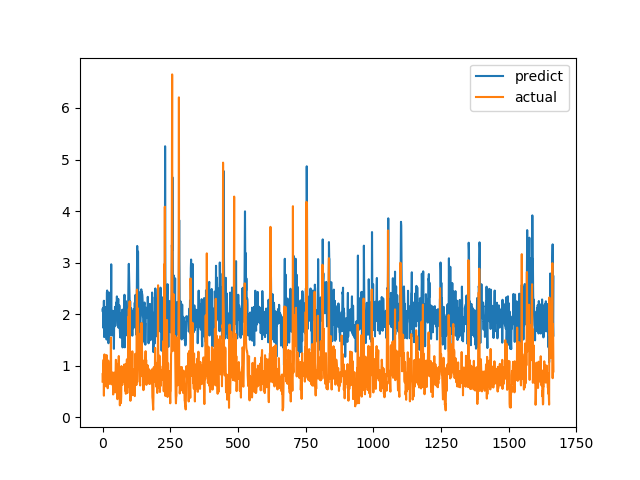

The table this chart was drawn from, first rows:
predict, actual
2.093, 0.6915
2.046, 0.8558
2.123, 0.7094
1.734, 1.015
1.919, 1.116
2.26, 0.4183
1.556, 1.002
2.137, 1.219
2.004, 1.143
2.129, 0.6528
2.14, 0.6747
1.657, 0.601
1.964, 0.6695
1.755, 0.6538
1.826, 0.7814
1.507, 1.206
2.419, 0.8469
2.459, 0.8286
1.957, 0.6482
1.542, 0.5624
1.88, 0.7183
1.6, 1.1
1.436, 0.9542
2.422, 0.729
1.644, 0.6694
1.738, 0.8631
1.58, 0.6465
1.679, 0.8223
1.6, 0.9236
1.916, 0.8301
1.964, 1.067
2.087, 1.546
2.967, 0.6827
1.966, 0.6386
1.735, 0.6464
1.586, 0.6881
2.064, 0.7274
1.889, 0.65
2.064, 0.8694
1.997, 0.4409
1.727, 0.4519
1.81, 0.7575
1.327, 0.4952
1.961, 0.6851
1.757, 0.7244
1.979, 0.8654
2.142, 0.74
2.011, 0.8071
1.98, 0.8204
1.966, 1.114
2.14, 1.109
2.229, 0.4751
1.982, 1.039
2.345, 0.9458
1.912, 0.7878
1.82, 0.3505
1.769, 0.9368
2.107, 0.9868
2.297, 0.647
1.736, 1.03
... 1,606 more rows
